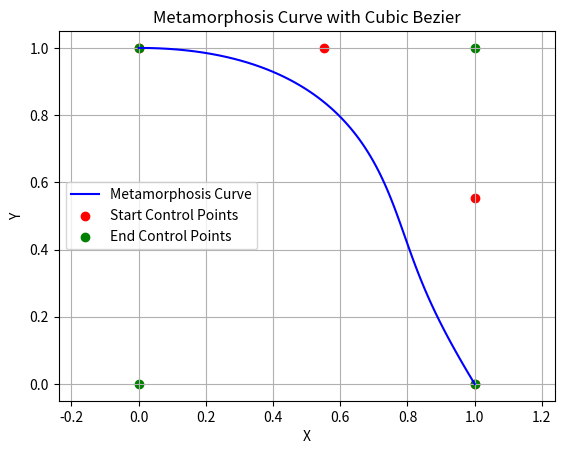

Write the Python code that produced this figure.
import numpy as np
import matplotlib.pyplot as plt

def cubic_bezier(t, p0, p1, p2, p3):
    return (1-t)**3 * p0 + 3*(1-t)**2*t * p1 + 3*(1-t)*t**2 * p2 + t**3 * p3

def plot_metamorphosis(p0_start, p1_start, p2_start, p3_start, p0_end, p1_end, p2_end, p3_end, num_points=100):
    t_values = np.linspace(0, 1, num_points)
    x_values = []
    y_values = []
    for t in t_values:
        p0 = (1-t) * p0_start + t * p0_end
        p1 = (1-t) * p1_start + t * p1_end
        p2 = (1-t) * p2_start + t * p2_end
        p3 = (1-t) * p3_start + t * p3_end
        x, y = cubic_bezier(t, p0, p1, p2, p3)
        x_values.append(x)
        y_values.append(y)
    plt.plot(x_values, y_values, label='Metamorphosis Curve', color='blue')
    plt.scatter([p0_start[0], p1_start[0], p2_start[0], p3_start[0]], [p0_start[1], p1_start[1], p2_start[1], p3_start[1]], label='Start Control Points', color='red')
    plt.scatter([p0_end[0], p1_end[0], p2_end[0], p3_end[0]], [p0_end[1], p1_end[1], p2_end[1], p3_end[1]], label='End Control Points', color='green')
    plt.xlabel('X')
    plt.ylabel('Y')
    plt.title('Metamorphosis Curve with Cubic Bezier')
    plt.legend()
    plt.grid(True)
    plt.axis('equal')
    plt.show()

p0_start = np.array([1, 0])
p1_start = np.array([1, 0.552])
p2_start = np.array([0.552, 1])
p3_start = np.array([0, 1])

p0_end = np.array([0, 0])
p1_end = np.array([1, 0])
p2_end = np.array([1, 1])
p3_end = np.array([0, 1])

plot_metamorphosis(p0_start, p1_start, p2_start, p3_start, p0_end, p1_end, p2_end, p3_end)
